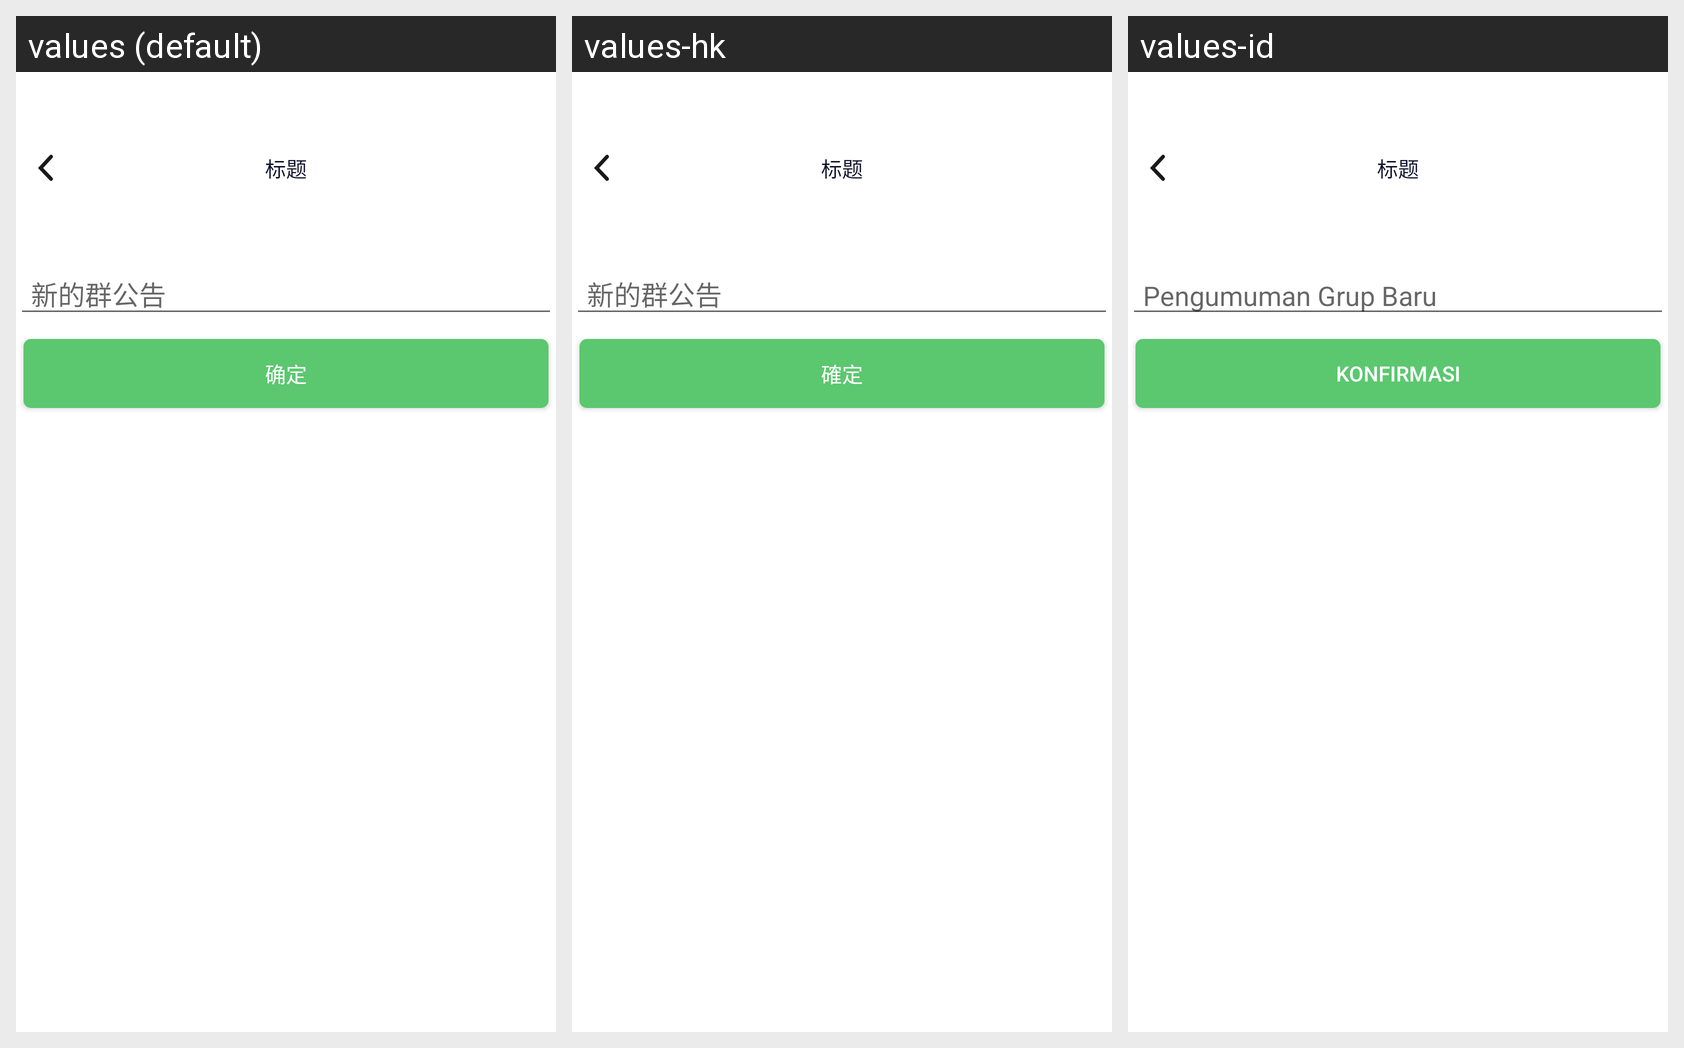

Here is an Android app screen in its default locale and in the app's own translations. Write out the translated-string differences for the strings that appear on this screen.
Android screen res/layout/activity_group_notice.xml rendered under 3 locales, left to right: values (default), values-hk, values-id. Device: Nexus 5 (rendered at 1080×1920; each locale shown at half size, 540×960, under a caption strip naming it); theme AppTheme.
Other locales in the repository, not shown: values-en, values-es, values-hi, values-in, values-my, values-ph, values-pt, values-th, values-vi.
Strings drawn on this screen, with the default value and each locale's value (text and hints the layout hard-codes, and strings that could not be matched under every locale, appear in the picture but are not listed):

xindequngonggao
  values: 新的群公告
  values-hk: 新的群公告
  values-id: Pengumuman Grup Baru

queding
  values: 确定
  values-hk: 確定
  values-id: Konfirmasi
